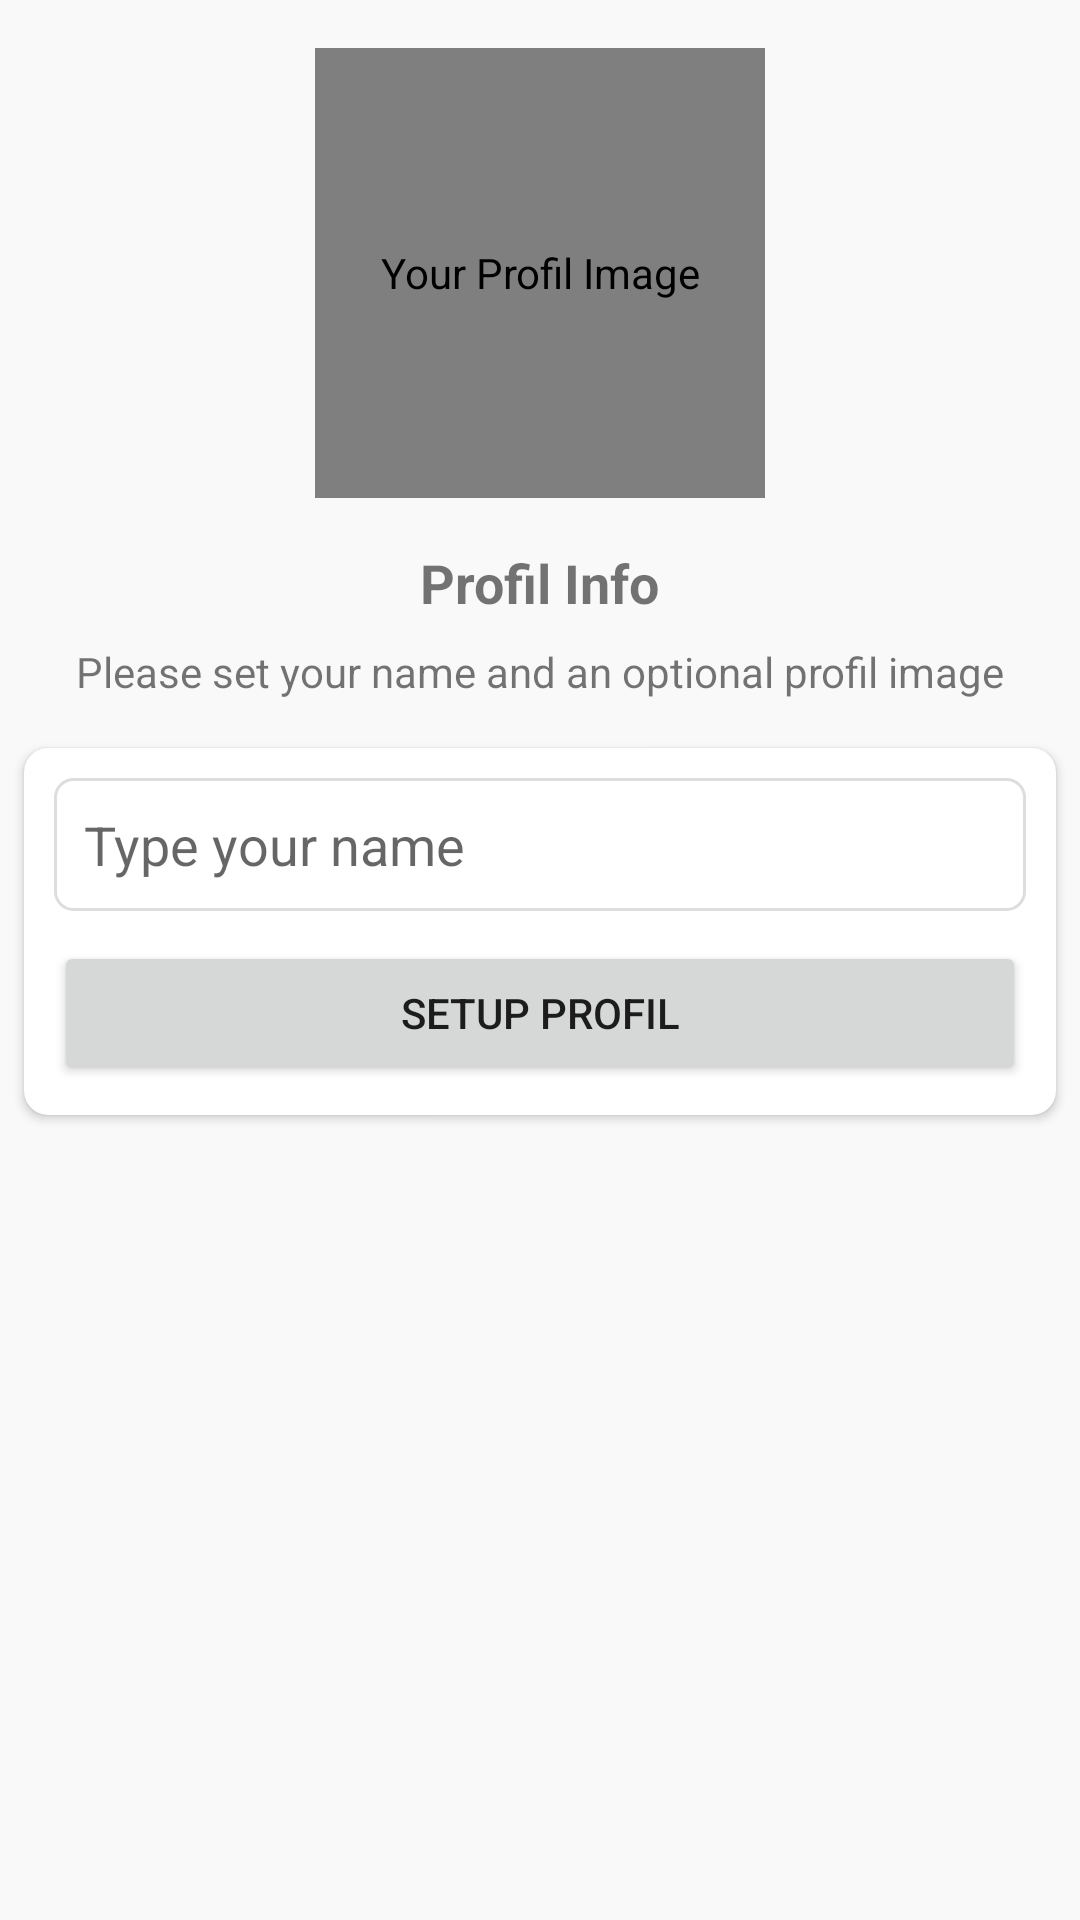

Produce the Android XML layout that renders to this screen, including the resource entries it uses.
<!-- AndroidManifest.xml: application theme Theme.NaonApp -->
<!-- res/layout/activity_setup_profile.xml -->
<?xml version="1.0" encoding="utf-8"?>
<androidx.constraintlayout.widget.ConstraintLayout xmlns:android="http://schemas.android.com/apk/res/android"
    xmlns:app="http://schemas.android.com/apk/res-auto"
    xmlns:tools="http://schemas.android.com/tools"
    android:layout_width="match_parent"
    android:layout_height="match_parent"
    android:background="#f9f9f9"
    tools:context=".Activities.SetupProfileActivity">

    <de.hdodenhof.circleimageview.CircleImageView
        android:id="@+id/imgProfil"
        android:layout_width="150dp"
        android:layout_height="150dp"
        android:layout_marginStart="8dp"
        android:layout_marginTop="16dp"
        android:layout_marginEnd="8dp"
        android:contentDescription="@string/todoProfilIcom"
        android:src="@drawable/avatar"
        app:layout_constraintEnd_toEndOf="parent"
        app:layout_constraintStart_toStartOf="parent"
        app:layout_constraintTop_toTopOf="parent" />

    <TextView
        android:id="@+id/txtNumber"
        android:layout_width="wrap_content"
        android:layout_height="wrap_content"
        android:layout_marginStart="8dp"
        android:layout_marginTop="16dp"
        android:layout_marginEnd="8dp"
        android:text="@string/textProfil"
        android:textSize="18sp"
        android:textStyle="bold"
        app:layout_constraintEnd_toEndOf="@+id/imgProfil"
        app:layout_constraintStart_toStartOf="@+id/imgProfil"
        app:layout_constraintTop_toBottomOf="@+id/imgProfil" />

    <TextView
        android:id="@+id/textView2"
        android:layout_width="wrap_content"
        android:layout_height="wrap_content"
        android:layout_marginStart="8dp"
        android:layout_marginTop="8dp"
        android:layout_marginEnd="8dp"
        android:gravity="center"
        android:text="@string/textProfilMessage"
        app:layout_constraintEnd_toEndOf="@+id/txtNumber"
        app:layout_constraintStart_toStartOf="@+id/txtNumber"
        app:layout_constraintTop_toBottomOf="@+id/txtNumber" />

    <androidx.cardview.widget.CardView
        android:id="@+id/cardView"
        android:layout_width="match_parent"
        android:layout_height="wrap_content"
        android:layout_marginStart="8dp"
        android:layout_marginTop="16dp"
        android:layout_marginEnd="8dp"
        app:cardCornerRadius="8dp"
        app:layout_constraintEnd_toEndOf="parent"
        app:layout_constraintStart_toStartOf="parent"
        app:layout_constraintTop_toBottomOf="@+id/textView2">

        <LinearLayout
            android:layout_width="match_parent"
            android:layout_height="match_parent"
            android:layout_margin="10dp"
            android:orientation="vertical">

            <EditText
                android:id="@+id/inputName"
                android:layout_width="match_parent"
                android:layout_height="wrap_content"
                android:autofillHints=""
                android:background="@drawable/textboox_outline"
                android:ems="10"
                android:hint="@string/text_name"
                android:padding="10dp"
                tools:ignore="TextFields" />

            <Button
                android:id="@+id/btnContinue"
                android:layout_width="match_parent"
                android:layout_height="wrap_content"
                android:layout_marginTop="10dp"
                android:text="@string/btnSetup" />
        </LinearLayout>
    </androidx.cardview.widget.CardView>

</androidx.constraintlayout.widget.ConstraintLayout>
<!-- resources referenced by this layout -->
<resources>
  <!-- drawable textboox_outline (drawable) -->
  <?xml version="1.0" encoding="utf-8"?>
  <shape xmlns:android="http://schemas.android.com/apk/res/android">
      <stroke
          android:color="#ddd"
          android:width="1dp"/>
      <corners
          android:radius="6dp"/>
  
  </shape>
  <string name="btnSetup">setup profil</string>
  <string name="textProfil">Profil Info</string>
  <string name="textProfilMessage">Please set your name and an optional profil image</string>
  <string name="text_name">Type your name</string>
  <string name="todoProfilIcom">Your Profil Image</string>
  <style name="Theme.NaonApp" parent="Theme.MaterialComponents.DayNight.DarkActionBar">
          
          <item name="colorPrimary">@color/teal_700</item>
          <item name="colorPrimaryVariant">@color/teal_500</item>
          <item name="colorOnPrimary">@color/white</item>
          
          <item name="colorSecondary">@color/teal_200</item>
          <item name="colorSecondaryVariant">@color/teal_700</item>
          <item name="colorOnSecondary">@color/black</item>
          
          <item name="android:statusBarColor" tools:targetApi="l">?attr/colorPrimaryVariant</item>
          
      </style>
  <color name="teal_700">#FF018786</color>
  <color name="teal_500">#005353</color>
  <color name="white">#FFFFFFFF</color>
  <color name="teal_200">#FF03DAC5</color>
  <color name="black">#FF000000</color>
</resources>
